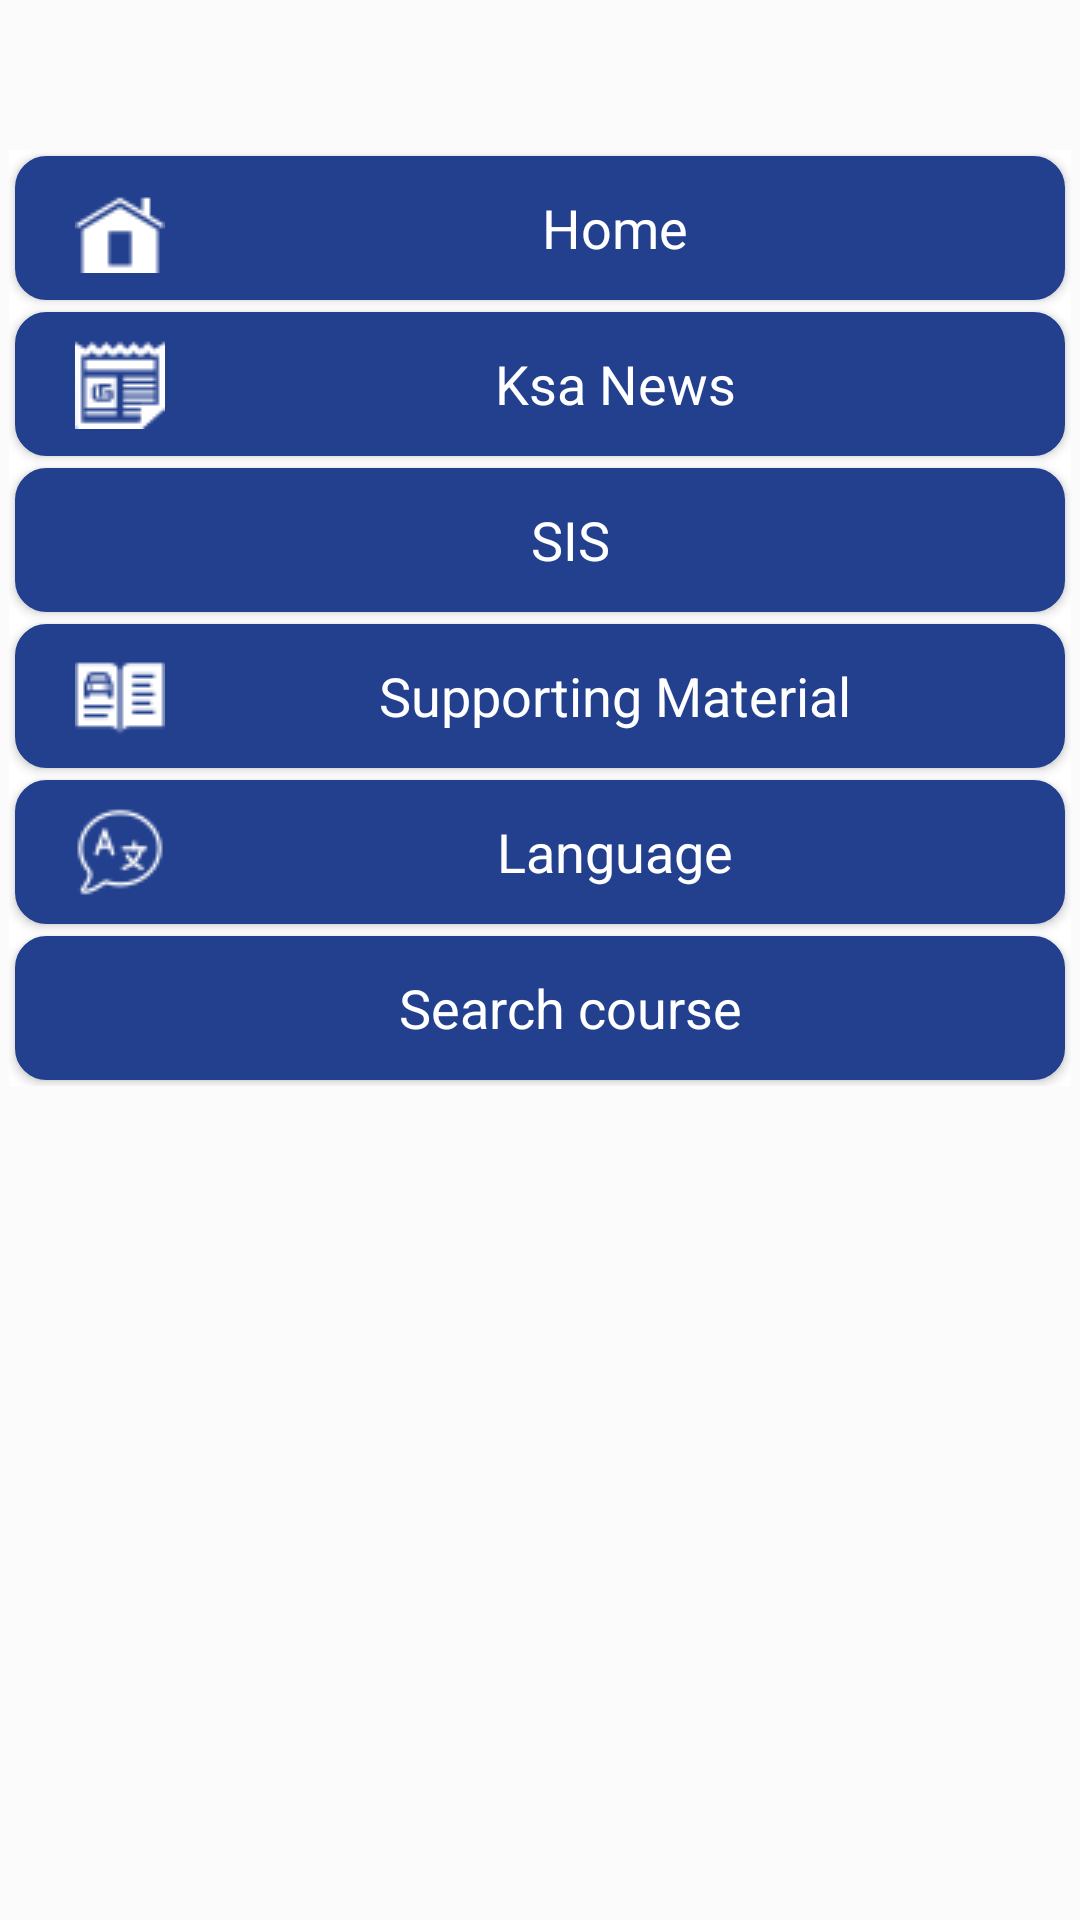

Reconstruct the res/layout file that produces this screen, plus the resources it refers to.
<!-- AndroidManifest.xml: application theme AppTheme -->
<!-- res/layout/fragment_started.xml -->
<?xml version="1.0" encoding="utf-8"?>
<RelativeLayout xmlns:android="http://schemas.android.com/apk/res/android"
    xmlns:tools="http://schemas.android.com/tools"
    android:layout_width="match_parent"
    android:layout_height="match_parent"
    android:background="#fbfbfb"
    tools:context=".started">

    

    <LinearLayout
        android:layout_width="match_parent"
        android:layout_height="wrap_content"
        android:layout_marginLeft="3dp"
        android:layout_marginRight="3dp"
        android:layout_marginTop="50dp"
        android:background="#fff"
        android:orientation="vertical">

        <Button
            android:id="@+id/btn_myhome"
            android:layout_width="match_parent"
            android:layout_height="wrap_content"
            android:layout_margin="2dp"
            android:background="@drawable/style_login"
            android:drawableLeft="@drawable/home1"
            android:paddingBottom="5dp"
            android:paddingLeft="20dp"
            android:paddingTop="5dp"
            android:text="@string/home"
            android:textAppearance="@style/TextAppearance.AppCompat"
            android:textColor="#fff"
            android:textSize="18sp"
            android:onClick="click_my_home"
            tools:ignore="OnClick" />

        <Button
            android:id="@+id/btn_ksanews"
            android:layout_width="match_parent"
            android:layout_height="wrap_content"
            android:layout_margin="2dp"
            android:background="@drawable/style_login"
            android:drawableLeft="@drawable/news2"
            android:paddingBottom="5dp"
            android:paddingLeft="20dp"
            android:paddingTop="5dp"
            android:text="@string/ksa_news"
            android:textAppearance="@style/TextAppearance.AppCompat"
            android:textColor="#fff"
            android:textSize="18sp"
            android:onClick="click_ksa_news"
            tools:ignore="OnClick" />

        <Button
            android:id="@+id/btn_sis"
            android:layout_width="match_parent"
            android:layout_height="wrap_content"
            android:layout_margin="2dp"
            android:background="@drawable/style_login"
            android:drawableLeft="@drawable/search"
            android:paddingBottom="5dp"
            android:paddingLeft="20dp"
            android:paddingTop="5dp"
            android:text="SIS"
            android:textAppearance="@style/TextAppearance.AppCompat"
            android:textColor="#fff"
            android:textSize="18sp" />

        <Button
            android:id="@+id/btn_support"
            android:layout_width="match_parent"
            android:layout_height="wrap_content"
            android:layout_margin="2dp"
            android:background="@drawable/style_login"
            android:drawableLeft="@drawable/supporting"
            android:paddingBottom="5dp"
            android:paddingLeft="20dp"
            android:paddingTop="5dp"
            android:text="@string/support"
            android:textAppearance="@style/TextAppearance.AppCompat"
            android:textColor="#fff"
            android:textSize="18sp"
            android:onClick="click_support"
            tools:ignore="OnClick" />

        <Button
            android:id="@+id/btn_languag"
            android:layout_width="match_parent"
            android:layout_height="wrap_content"
            android:layout_margin="2dp"
            android:background="@drawable/style_login"
            android:drawableLeft="@drawable/langug"
            android:paddingBottom="5dp"
            android:paddingLeft="20dp"
            android:paddingTop="5dp"
            android:text="@string/Language"
            android:textAppearance="@style/TextAppearance.AppCompat"
            android:textColor="#fff"
            android:textSize="18sp" />
        <RadioGroup
            android:layout_width="wrap_content"
            android:layout_height="wrap_content"
            android:id="@+id/group"
            android:visibility="gone">
            <RadioButton
                android:layout_width="wrap_content"
                android:layout_height="wrap_content"
                android:text="@string/en"
                android:id="@+id/en"/>
            <RadioButton
                android:layout_width="wrap_content"
                android:layout_height="wrap_content"
                android:text="@string/ar"
                android:id="@+id/ar"/>
        </RadioGroup>

        <Button
            android:id="@+id/btn_search"
            android:layout_width="match_parent"
            android:layout_height="wrap_content"
            android:layout_margin="2dp"
            android:background="@drawable/style_login"
            android:drawableLeft="@drawable/search"
            android:paddingBottom="5dp"
            android:paddingLeft="20dp"
            android:paddingTop="5dp"
            android:text="@string/Search_course"
            android:textAppearance="@style/TextAppearance.AppCompat"
            android:textColor="#fff"
            android:textSize="18sp" />

        <LinearLayout
            android:layout_width="match_parent"
            android:layout_height="wrap_content"
            android:orientation="horizontal"
            android:layout_margin="2dp"
            android:id="@+id/searchLayout"
            android:visibility="gone">

            <EditText
                android:layout_width="match_parent"
                android:layout_height="wrap_content"
                android:layout_weight="1"
                android:id="@+id/edtSearch"
                android:hint="@string/course"/>

            <Button
                android:id="@+id/search"
                android:layout_width="match_parent"
                android:layout_height="wrap_content"
                android:layout_weight="2"
                android:background="@drawable/style_login"
                android:drawableLeft="@drawable/search"
                android:paddingBottom="5dp"
                android:paddingStart="20dp"
                android:paddingTop="5dp"
                android:paddingEnd="10dp"
                android:text="@string/Search"
                android:textAppearance="@style/TextAppearance.AppCompat"
                android:textColor="#fff"
                android:textSize="18sp" />


        </LinearLayout>
    </LinearLayout>
</RelativeLayout>
<!-- resources referenced by this layout -->
<resources>
  <!-- drawable home1: png bitmap (drawable, 521 bytes) -->
  <!-- drawable langug: png bitmap (drawable, 998 bytes) -->
  <!-- drawable news2: png bitmap (drawable, 914 bytes) -->
  <!-- drawable style_login (drawable) -->
  <?xml version="1.0" encoding="utf-8"?>
  <selector xmlns:android="http://schemas.android.com/apk/res/android">
      <item android:state_pressed="true">
          <shape android:shape="rectangle">
              <stroke android:width="1dp" android:color="#6e7b9c">
  
              </stroke>
              <corners android:radius="15dp">
  
              </corners>
              <gradient android:angle="45"
                  android:startColor="#375094"
                  android:endColor="#a4afcc"/>
  
          </shape>
  
      </item>
      <item>
          <shape android:shape="rectangle">
              <stroke android:width="1dp" android:color="#23408e">
  
              </stroke>
              <corners android:radius="10dp">
  
              </corners>
              <gradient android:angle="45"
                  android:startColor="#23408e"
                  android:endColor="#23408e"/>
  
          </shape>
  
      </item>
  
  </selector>
  <!-- drawable supporting: png bitmap (drawable, 627 bytes) -->
  <string name="Language">Language </string>
  <string name="Search">Search  </string>
  <string name="Search_course">Search course </string>
  <string name="ar">Arabic </string>
  <string name="course">Course</string>
  <string name="en">English </string>
  <string name="home">Home </string>
  <string name="ksa_news">Ksa News </string>
  <string name="support">Supporting Material</string>
  <style name="AppTheme" parent="Theme.AppCompat.Light.DarkActionBar">
          
          <item name="colorPrimary">@color/colorPrimary</item>
          <item name="colorPrimaryDark">@color/colorPrimaryDark</item>
          <item name="colorAccent">@color/colorAccent</item>
      </style>
  <color name="colorPrimary">#FFA1BF5D</color>
  <color name="colorPrimaryDark">#FFA1BF5D</color>
  <color name="colorAccent">#FF4081</color>
</resources>
